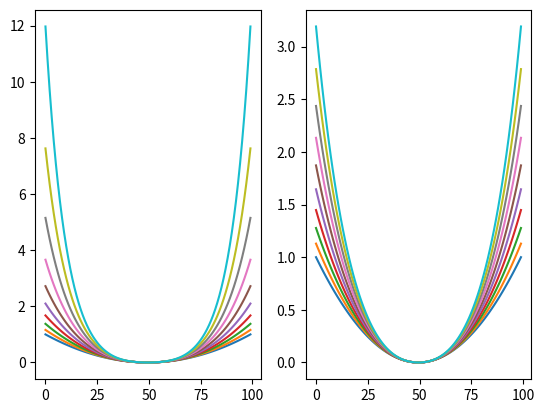

Write the Python code that produced this figure.
from mpl_toolkits.mplot3d import Axes3D
import matplotlib.pyplot as plt
import numpy as np
from matplotlib import cm

a = np.linspace(0, 5, 100)
r = np.linspace(1, 5, 100)
y = np.linspace(-1, 1, 100)

plt.subplot(121)
for r in np.arange(0, 2, 0.2):
    res = [np.exp((1+1*np.abs(y[i]))**r-1)*y[i]**2 for i in range(len(y))]
    plt.plot(res)
plt.subplot(122)
for a in np.arange(0, 1, 0.1):
    res = [np.exp((1+a*np.abs(y[i]))**1.2-1)*y[i]**2 for i in range(len(y))]
    plt.plot(res)
# 1, 1
plt.show()
